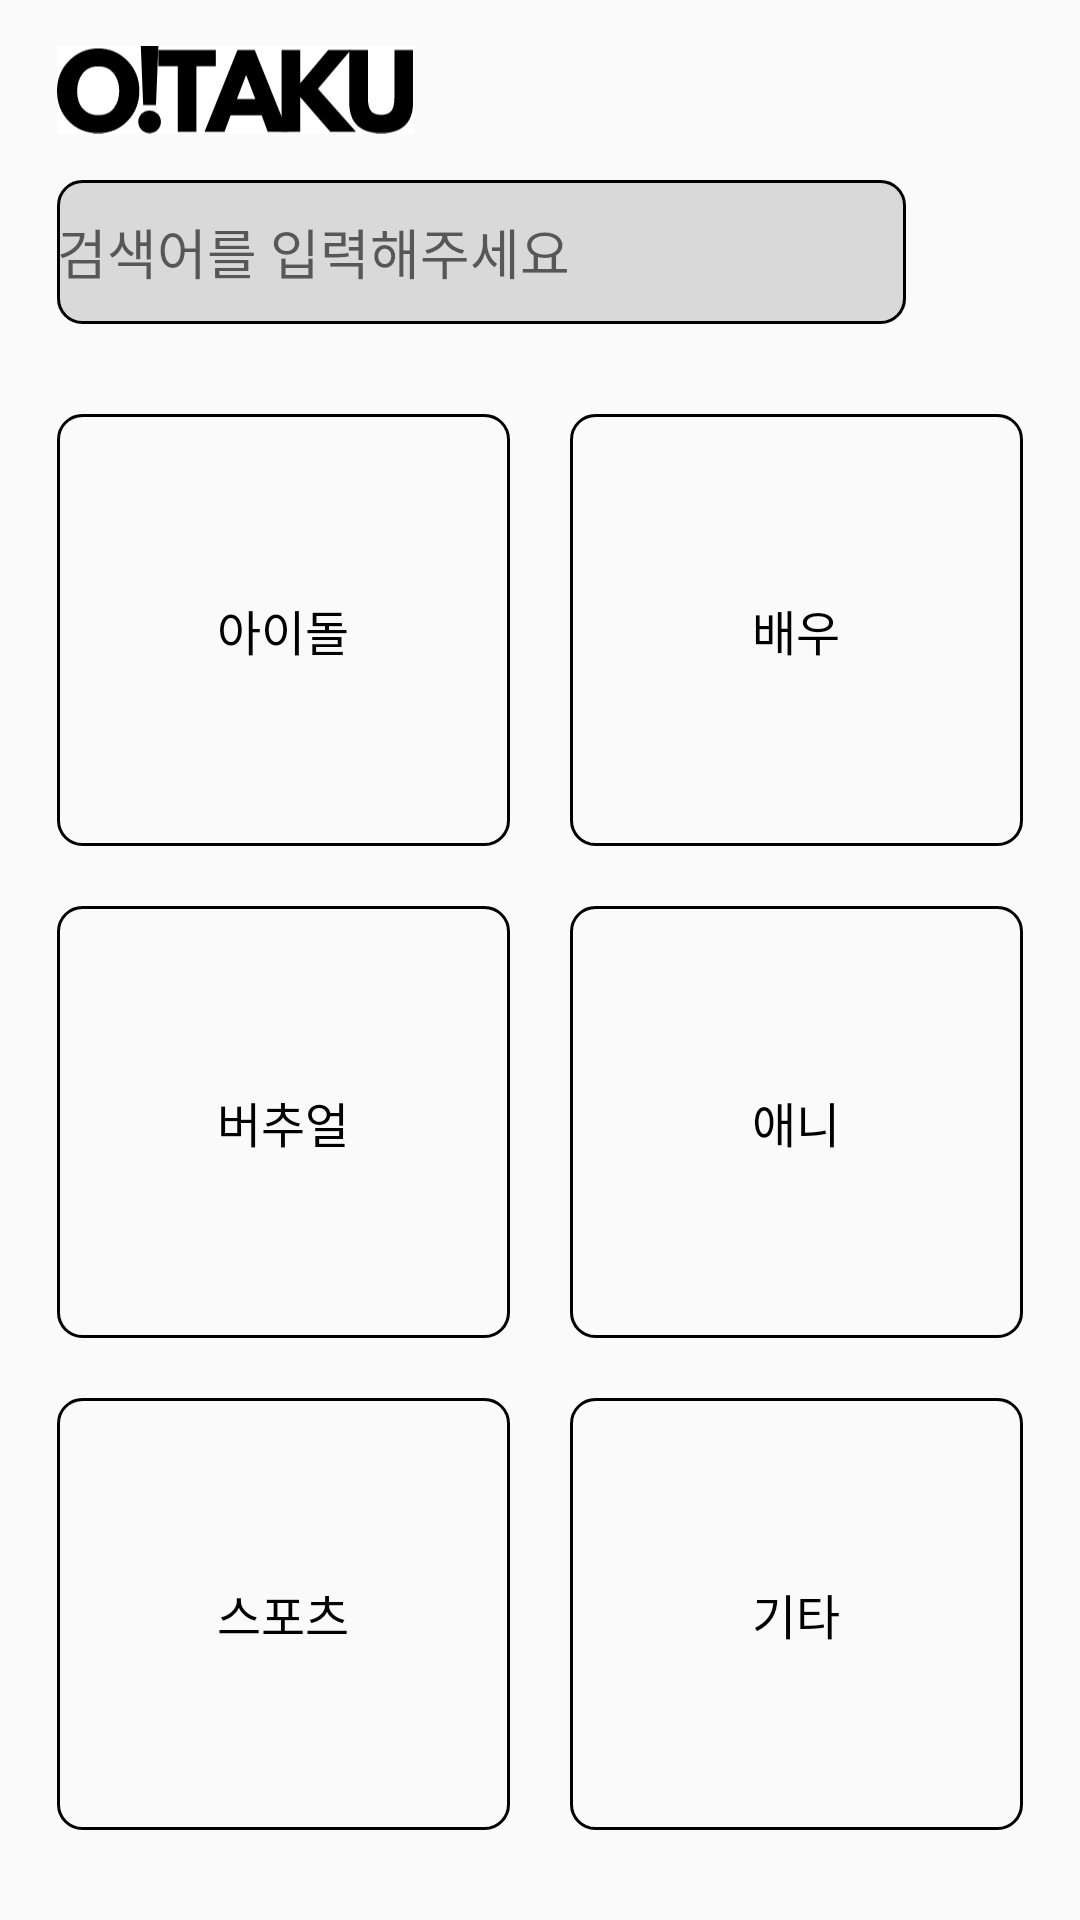

This screen was rendered from an Android layout file. Write that file and the resources it references.
<!-- AndroidManifest.xml: application theme Theme.MyApplication -->
<!-- res/layout/fragment_search.xml -->
<?xml version="1.0" encoding="utf-8"?>
<androidx.constraintlayout.widget.ConstraintLayout xmlns:android="http://schemas.android.com/apk/res/android"
    xmlns:app="http://schemas.android.com/apk/res-auto"
    android:layout_width="match_parent"
    android:layout_height="match_parent"
    xmlns:tools="http://schemas.android.com/tools">

    <ImageView
        android:id="@+id/search_img_logo"
        android:layout_width="119dp"
        android:layout_height="wrap_content"
        android:src="@drawable/o_taku"
        android:layout_marginStart="19dp"
        app:layout_constraintStart_toStartOf="parent"
        app:layout_constraintTop_toTopOf="parent"/>

    <AutoCompleteTextView
        android:id="@+id/search_search"
        android:layout_width="0dp"
        android:layout_height="48dp"
        android:hint="검색어를 입력해주세요"
        android:maxLines="1"
        android:singleLine="true"
        tools:ignore="SpeakableTextPresentCheck"
        app:layout_constraintTop_toBottomOf="@id/search_img_logo"
        android:background="@drawable/btn_donating_shape"
        android:layout_marginStart="19dp"
        app:iconifiedByDefault="false"
        android:focusable="true"
        android:focusableInTouchMode="true"
        app:layout_constraintStart_toStartOf="parent"
        app:layout_constraintEnd_toStartOf="@id/result_btn_search" />

    <ImageButton
        android:id="@+id/result_btn_search"
        android:layout_width="48dp"
        android:layout_height="48dp"
        android:src="@drawable/search"
        android:backgroundTint="#00000000"
        app:layout_constraintStart_toEndOf="@id/search_search"
        app:layout_constraintEnd_toEndOf="parent"
        app:layout_constraintTop_toTopOf="@id/search_search"
        android:contentDescription="@string/next"
        android:layout_marginStart="10dp"
        />

    <LinearLayout
        android:layout_width="match_parent"
        android:layout_height="0dp"
        android:orientation="vertical"
        app:layout_constraintTop_toBottomOf="@id/search_search"
        app:layout_constraintBottom_toBottomOf="parent"
        android:layout_marginVertical="20dp"
        android:layout_marginHorizontal="9dp">

        <LinearLayout
            android:layout_width="match_parent"
            android:layout_height="match_parent"
            android:orientation="horizontal"
            android:layout_weight="1">

            <Button
                android:id="@+id/search_btn_idol"
                android:layout_width="match_parent"
                android:layout_height="match_parent"
                android:text="@string/add_info_idol"
                android:background="@drawable/btn_rectangle"
                android:layout_weight="1"
                android:textSize="16sp"
                android:textColor="@color/black"
                android:layout_margin="10dp"/>

            <Button
                android:id="@+id/search_btn_actor"
                android:layout_width="match_parent"
                android:layout_height="match_parent"
                android:text="@string/add_info_actor"
                android:background="@drawable/btn_rectangle"
                android:layout_weight="1"
                android:textSize="16sp"
                android:textColor="@color/black"
                android:layout_margin="10dp"/>

        </LinearLayout>

        <LinearLayout
            android:layout_width="match_parent"
            android:layout_height="match_parent"
            android:orientation="horizontal"
            android:layout_weight="1">

            <Button
                android:id="@+id/search_btn_virtual"
                android:layout_width="match_parent"
                android:layout_height="match_parent"
                android:text="@string/add_info_virtual"
                android:background="@drawable/btn_rectangle"
                android:layout_weight="1"
                android:textSize="16sp"
                android:textColor="@color/black"
                android:layout_margin="10dp"/>

            <Button
                android:id="@+id/search_btn_anime"
                android:layout_width="match_parent"
                android:layout_height="match_parent"
                android:text="@string/add_info_anime"
                android:background="@drawable/btn_rectangle"
                android:layout_weight="1"
                android:textSize="16sp"
                android:textColor="@color/black"
                android:layout_margin="10dp"/>

        </LinearLayout>

        <LinearLayout
            android:layout_width="match_parent"
            android:layout_height="match_parent"
            android:orientation="horizontal"
            android:layout_weight="1">

            <Button
                android:id="@+id/search_btn_sports"
                android:layout_width="match_parent"
                android:layout_height="match_parent"
                android:text="@string/add_info_sports"
                android:background="@drawable/btn_rectangle"
                android:layout_weight="1"
                android:textSize="16sp"
                android:textColor="@color/black"
                android:layout_margin="10dp"/>

            <Button
                android:id="@+id/search_btn_etc"
                android:layout_width="match_parent"
                android:layout_height="match_parent"
                android:text="@string/add_info_etc"
                android:background="@drawable/btn_rectangle"
                android:layout_weight="1"
                android:textSize="16sp"
                android:textColor="@color/black"
                android:layout_margin="10dp"/>

        </LinearLayout>

    </LinearLayout>

</androidx.constraintlayout.widget.ConstraintLayout>
<!-- resources referenced by this layout -->
<resources>
  <color name="black">#FF000000</color>
  <!-- drawable btn_donating_shape (drawable) -->
  <?xml version="1.0" encoding="utf-8"?>
  <shape xmlns:android="http://schemas.android.com/apk/res/android"
      android:shape="rectangle">
  
      <corners android:radius="8dp"/>
      <stroke android:width="1dp"
          android:color="@color/black"/>
      <solid android:color="@color/gray"/>
  
  </shape>
  <!-- drawable btn_rectangle (drawable) -->
  <?xml version="1.0" encoding="utf-8"?>
  <shape xmlns:android="http://schemas.android.com/apk/res/android"
      android:shape="rectangle">
  
      <corners android:radius="8dp"/>
      <stroke android:color="@color/black"
          android:width="1dp"/>
  
  </shape>
  <!-- drawable o_taku: vector/xml drawable (drawable, 2529 chars, omitted) -->
  <string name="add_info_actor">배우</string>
  <string name="add_info_anime">애니</string>
  <string name="add_info_etc">기타</string>
  <string name="add_info_idol">아이돌</string>
  <string name="add_info_sports">스포츠</string>
  <string name="add_info_virtual">버추얼</string>
  <string name="next"><b>다음</b></string>
  <style name="Theme.MyApplication" parent="Theme.AppCompat.Light.NoActionBar">
          
          <item name="colorPrimary">@color/black</item>
          <item name="colorPrimaryVariant">@color/purple_700</item>
          <item name="colorOnPrimary">@color/black</item>
          
          <item name="colorSecondary">@color/teal_200</item>
          <item name="colorSecondaryVariant">@color/teal_700</item>
          <item name="colorOnSecondary">@color/black</item>
          
          <item name="android:statusBarColor">?attr/colorPrimaryVariant</item>
          <item name="windowActionBar">false</item>
          <item name="windowNoTitle">true</item>
          
      </style>
  <color name="gray">#D9D9D9</color>
  <color name="purple_700">#FF3700B3</color>
  <color name="teal_200">#FF03DAC5</color>
  <color name="teal_700">#FF018786</color>
</resources>
